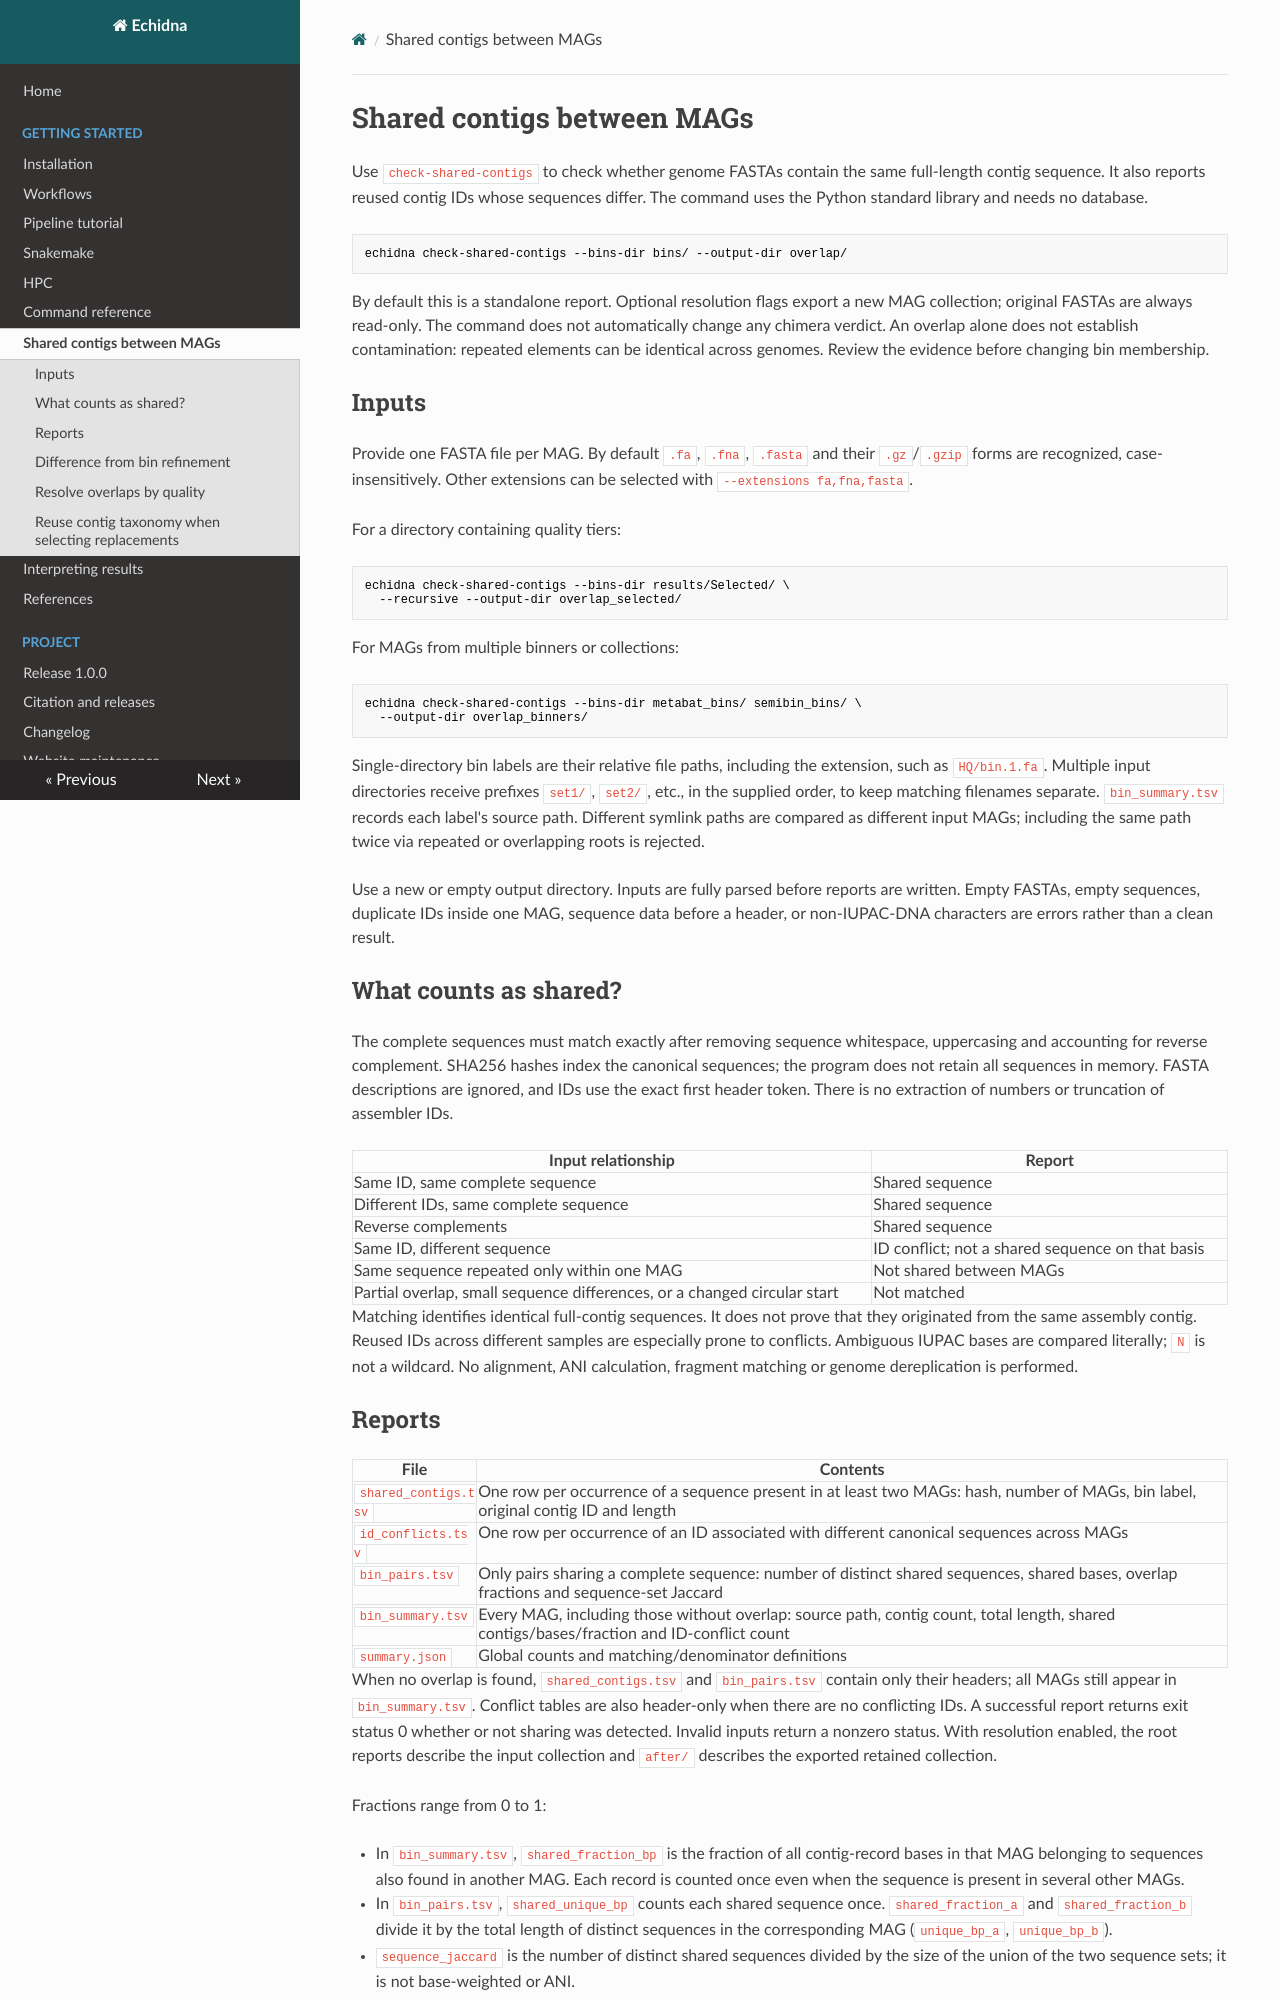

repository: l-gallucci/echidna · page: shared-contigs/index.html · generator: mkdocs

# Shared contigs between MAGs

Use `check-shared-contigs` to check whether genome FASTAs contain the same
full-length contig sequence. It also reports reused contig IDs whose sequences
differ. The command uses the Python standard library and needs no database.

```bash
echidna check-shared-contigs --bins-dir bins/ --output-dir overlap/
```

By default this is a standalone report. Optional resolution flags export a new
MAG collection; original FASTAs are always read-only. The command does not
automatically change any chimera verdict. An overlap alone does
not establish contamination: repeated elements can be identical across genomes.
Review the evidence before changing bin membership.

## Inputs

Provide one FASTA file per MAG. By default `.fa`, `.fna`, `.fasta` and their
`.gz`/`.gzip` forms are recognized, case-insensitively. Other extensions can be
selected with `--extensions fa,fna,fasta`.

For a directory containing quality tiers:

```bash
echidna check-shared-contigs --bins-dir results/Selected/ \
  --recursive --output-dir overlap_selected/
```

For MAGs from multiple binners or collections:

```bash
echidna check-shared-contigs --bins-dir metabat_bins/ semibin_bins/ \
  --output-dir overlap_binners/
```

Single-directory bin labels are their relative file paths, including the
extension, such as `HQ/bin.1.fa`. Multiple input directories receive prefixes
`set1/`, `set2/`, etc., in the supplied order, to keep matching filenames
separate. `bin_summary.tsv` records each label's source path. Different symlink
paths are compared as different input MAGs; including the same path twice via
repeated or overlapping roots is rejected.

Use a new or empty output directory. Inputs are fully parsed before reports
are written. Empty FASTAs, empty sequences, duplicate IDs inside one MAG,
sequence data before a header, or non-IUPAC-DNA characters are errors rather
than a clean result.

## What counts as shared?

The complete sequences must match exactly after removing sequence whitespace,
uppercasing and accounting for reverse complement. SHA256 hashes index the
canonical sequences; the program does not retain all sequences in memory.
FASTA descriptions are ignored, and IDs use the exact first header token.
There is no extraction of numbers or truncation of assembler IDs.

| Input relationship | Report |
|---|---|
| Same ID, same complete sequence | Shared sequence |
| Different IDs, same complete sequence | Shared sequence |
| Reverse complements | Shared sequence |
| Same ID, different sequence | ID conflict; not a shared sequence on that basis |
| Same sequence repeated only within one MAG | Not shared between MAGs |
| Partial overlap, small sequence differences, or a changed circular start | Not matched |

Matching identifies identical full-contig sequences. It does not prove that
they originated from the same assembly contig. Reused IDs across different
samples are especially prone to conflicts. Ambiguous IUPAC bases are compared
literally; `N` is not a wildcard. No alignment, ANI calculation, fragment matching
or genome dereplication is performed.

## Reports

| File | Contents |
|---|---|
| `shared_contigs.tsv` | One row per occurrence of a sequence present in at least two MAGs: hash, number of MAGs, bin label, original contig ID and length |
| `id_conflicts.tsv` | One row per occurrence of an ID associated with different canonical sequences across MAGs |
| `bin_pairs.tsv` | Only pairs sharing a complete sequence: number of distinct shared sequences, shared bases, overlap fractions and sequence-set Jaccard |
| `bin_summary.tsv` | Every MAG, including those without overlap: source path, contig count, total length, shared contigs/bases/fraction and ID-conflict count |
| `summary.json` | Global counts and matching/denominator definitions |

When no overlap is found, `shared_contigs.tsv` and `bin_pairs.tsv` contain only
their headers; all MAGs still appear in `bin_summary.tsv`. Conflict tables are
also header-only when there are no conflicting IDs. A successful report returns
exit status 0 whether or not sharing was detected. Invalid inputs return a
nonzero status. With resolution enabled, the root reports describe the input
collection and `after/` describes the exported retained collection.

Fractions range from 0 to 1:

- In `bin_summary.tsv`, `shared_fraction_bp` is the fraction of all contig-record
  bases in that MAG belonging to sequences also found in another MAG. Each record
  is counted once even when the sequence is present in several other MAGs.
- In `bin_pairs.tsv`, `shared_unique_bp` counts each shared sequence once.
  `shared_fraction_a` and `shared_fraction_b` divide it by the total length of
  distinct sequences in the corresponding MAG (`unique_bp_a`, `unique_bp_b`).
- `sequence_jaccard` is the number of distinct shared sequences divided by the
  size of the union of the two sequence sets; it is not base-weighted or ANI.

Distinct IDs with an identical sequence within a MAG contribute separately to
its contig-record totals, but only once to pairwise sequence-set statistics.
An ID-conflict group can coexist with a shared-sequence group: for example, if
bins A and B have identical `ctg1` and bin C has a different `ctg1` sequence.
